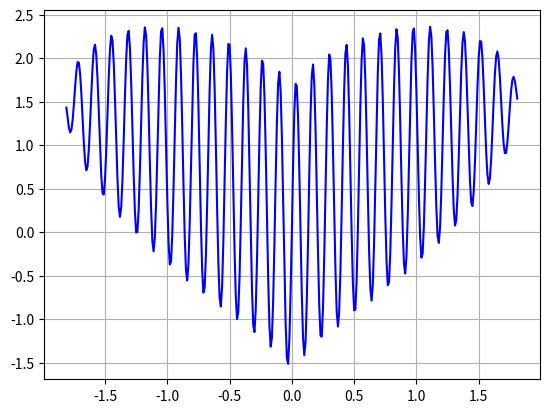

This chart was generated by the following Python code:
"""main script for the heart_graph_py.py project. Read README.md for more information"""

# imports
import numpy as np
import matplotlib.pyplot as plt
from pylab import *
from time import sleep


def cube(x):
    """
    helper function to calculate the cube of a
    negative number (complex numbers)
    """
    if 0 <= x: 
        return x**(1./3.)
    return -(-x)**(1./3.)

def calculate_datapoints(param_a):
    """
    calculate an array of datapoints with this special function:
    y = x**(2/3) + 0.9*(3.3 - x**2)**(1/2) * sin(a*pi*x)
    """
    x = np.arange(-2.0, 2.0, 0.01)
    x = np.around(x, decimals=3)
    y = [cube(t**2)+0.9*np.sqrt((3.3 - t**2))*sin(param_a*pi*t) for t in x]
    data = [x, y]
    return data

def plot_graph(x, y):
    """
    Generate and customize a graph.
    Also plot the values passed from calculate_datapoints().
    """
    plt.ion()
    fig = plt.figure()
    ax = fig.add_subplot(111)
    line1, = ax.plot(x, y, 'b-')
    grid(True)
    for phase in range(0, 1500, 15):
        speed = 100
        line1.set_ydata(calculate_datapoints(phase/speed)[1])
        fig.canvas.draw()
        sleep(0.05)

if __name__ == '__main__':
    """don't excecute when script is used as a module"""
    data = calculate_datapoints(10)
    plot_graph(data[0], data[1])
